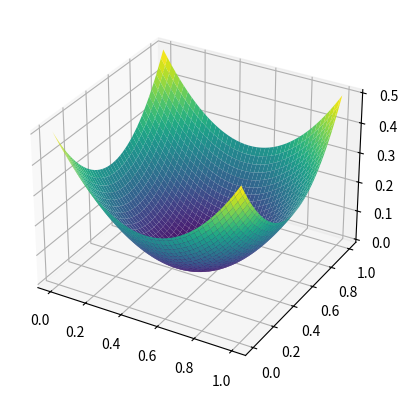

Recreate this plot in Python.
import numpy as np
from matplotlib import cm
from mpl_toolkits.mplot3d import Axes3D
import matplotlib.pyplot as plt

def vis_3d(x_grid, y_grid, z):
    # z = np.sinc(np.sqrt(x_grid ** 2 + y_grid ** 2))
    fig = plt.figure()
    ax = fig.add_subplot(projection = '3d')
    ax.plot_surface(x_grid, y_grid, z, cmap=cm.viridis)
    plt.show()

def main():
    x = np.linspace(0, 1, 256)
    y = np.linspace(1, 0, 256)
    x_grid, y_grid = np.meshgrid(x, y)
    z = (x_grid - 0.5) ** 2 + (y_grid - 0.5) ** 2
    vis_3d(x_grid,y_grid,z)

if __name__ == "__main__":
    main()